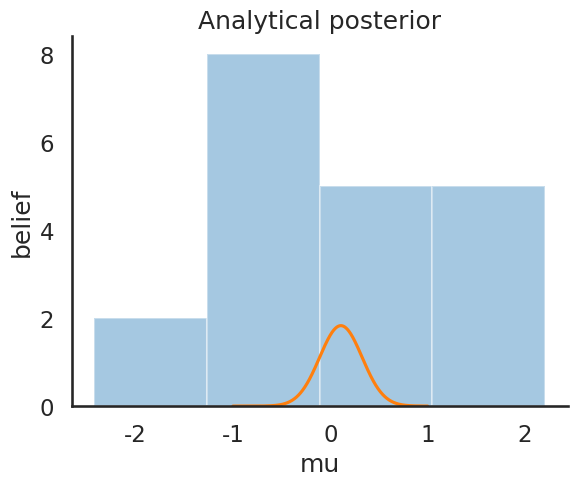

Reproduce this figure in Python.
# Licensed to the Apache Software Foundation (ASF) under one
# or more contributor license agreements.  See the NOTICE file
# distributed with this work for additional information
# regarding copyright ownership.  The ASF licenses this file
# to you under the Apache License, Version 2.0 (the
# "License"); you may not use this file except in compliance
# with the License.  You may obtain a copy of the License at

#   http://www.apache.org/licenses/LICENSE-2.0

# Unless required by applicable law or agreed to in writing,
# software distributed under the License is distributed on an
# "AS IS" BASIS, WITHOUT WARRANTIES OR CONDITIONS OF ANY
# KIND, either express or implied.  See the License for the
# specific language governing permissions and limitations
# under the License.
import numpy as np
import scipy as sp
import pandas as pd
import matplotlib.pyplot as plt
import seaborn as sns
from scipy.stats import norm
sns.set_style('white')
sns.set_context('talk')

plt.ion()

np.random.seed(123)

data = np.random.randn(20)
ax = plt.subplot()
sns.distplot(data, kde=False, ax=ax)
_ = ax.set(title='Histogram of observed data', xlabel='x', ylabel='# observations');


def calc_posterior_analytical(data, x, mu_0, sigma_0):
    sigma = 1.
    n = len(data)
    mu_post = (mu_0 / sigma_0**2 + data.sum() / sigma**2) / (1. / sigma_0**2 + n / sigma**2)
    sigma_post = (1. / sigma_0**2 + n / sigma**2)**-1
    return norm(mu_post, np.sqrt(sigma_post)).pdf(x)

ax = plt.subplot()
x = np.linspace(-1, 1, 500)
posterior_analytical = calc_posterior_analytical(data, x, 0., 1.)
ax.plot(x, posterior_analytical)
ax.set(xlabel='mu', ylabel='belief', title='Analytical posterior');
sns.despine()



# IF NO ANALYTICAL SOLUTION (POSTERTIO IS NOT THE CONJUGATE OF PRIOR) -> NEED MCMC
# Set up 
mu_prior_mu=0
mu_prior_sd=1.

mu_current = 1.

# Propose another value for mu
proposal_width=.5
mu_proposal = norm(mu_current, proposal_width).rvs()

likelihood_current = norm(mu_current, 1).pdf(data).prod()
likelihood_proposal = norm(mu_proposal, 1).pdf(data).prod()

# Compute prior probability of current and proposed mu        
prior_current = norm(mu_prior_mu, mu_prior_sd).pdf(mu_current)
prior_proposal = norm(mu_prior_mu, mu_prior_sd).pdf(mu_proposal)

# Nominator of Bayes formula
p_current = likelihood_current * prior_current
p_proposal = likelihood_proposal * prior_proposal
